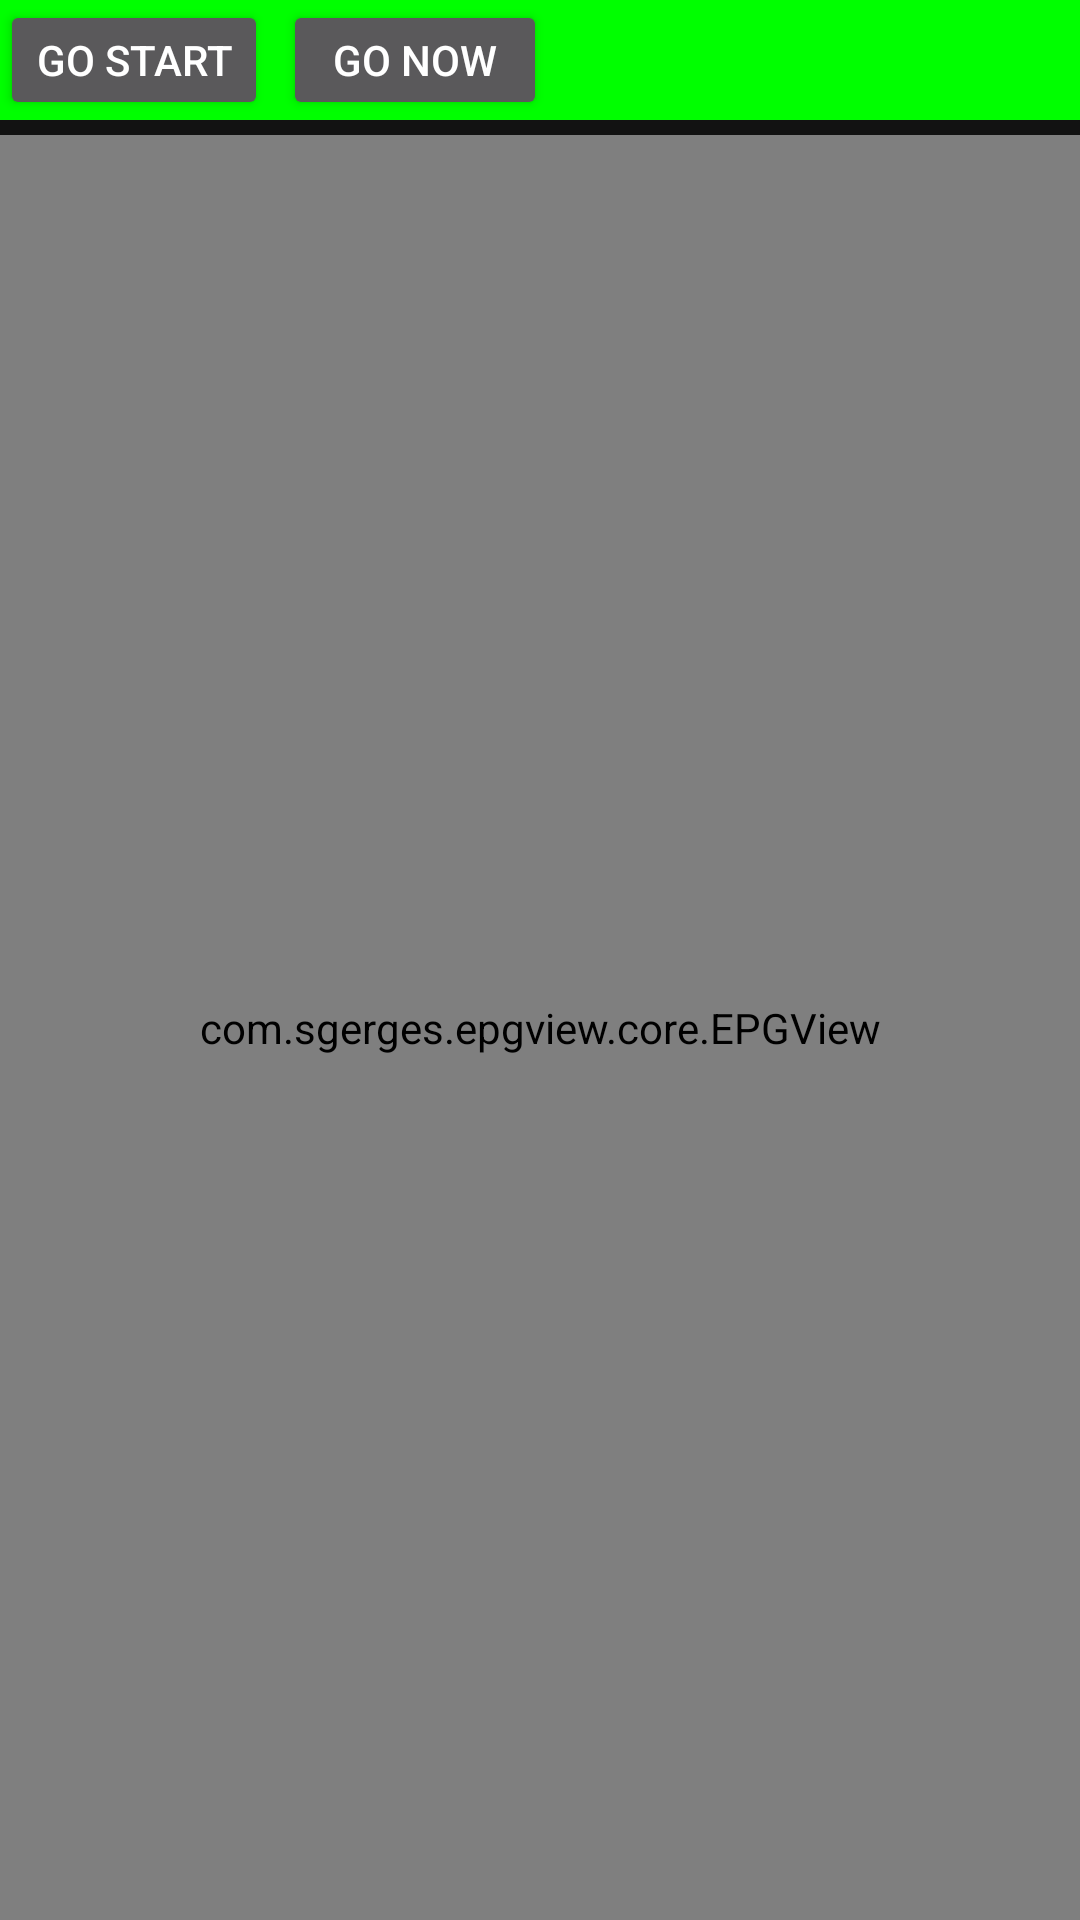

Reconstruct the res/layout file that produces this screen, plus the resources it refers to.
<!-- AndroidManifest.xml: application theme AppTheme -->
<!-- res/layout/activity_e_p_g.xml -->
<?xml version="1.0" encoding="utf-8"?>
<RelativeLayout xmlns:android="http://schemas.android.com/apk/res/android"
                xmlns:app="http://schemas.android.com/apk/res-auto"
                xmlns:tools="http://schemas.android.com/tools"
                android:layout_width="match_parent"
                android:layout_height="match_parent"
                android:id="@+id/frameLayout"
                tools:context="com.paul9834.dynamicexoplayer.androidx.Activities.EPGActivity">

    <LinearLayout
            android:id="@+id/header"
            android:layout_width="match_parent"
            android:layout_height="40dp"
            android:background="#FF00FF00"
            android:orientation="horizontal">

        <Button
                android:id="@+id/scroll_to_start_button"
                android:layout_width="wrap_content"
                android:layout_height="match_parent"
                android:text="Go Start"
                android:onClick="onScrollToStartClicked"/>
        <Button
                android:id="@+id/scroll_to_now_button"
                android:layout_width="wrap_content"
                android:layout_height="match_parent"
                android:layout_marginStart="5dp"
                android:text="Go Now"
                android:onClick="onScrollToNowClicked"/>
    </LinearLayout>
    <FrameLayout
            android:layout_width="match_parent"
            android:layout_height="match_parent"
            android:layout_below="@id/header"
            android:layout_marginTop="5dp">
        <com.sgerges.epgview.core.EPGView
                android:id="@+id/epg_view"
                android:layout_width="match_parent"
                android:layout_height="match_parent"
                app:epg_channelCellWidth="70dp"
                app:epg_channelRowHeight="70dp"
                app:epg_minuteWidth="6dp"
                app:epg_timeLineHeight="46dp"
                app:epg_nowLineColor="#FF0000"
                app:epg_nowLineThickness="3dp"
                app:epg_prevProgramsOverlayColor="#66000000"
                app:epg_showPrevProgramsOverlay="true"/>
    </FrameLayout>
</RelativeLayout>
<!-- resources referenced by this layout -->
<resources>
  <style name="AppTheme" parent="Theme.MaterialComponents">
          
          <item name="colorPrimary">#ef5350</item>
          <item name="colorPrimaryDark">#b61827</item>
          <item name="colorAccent">#ff867c</item>
      </style>
</resources>
